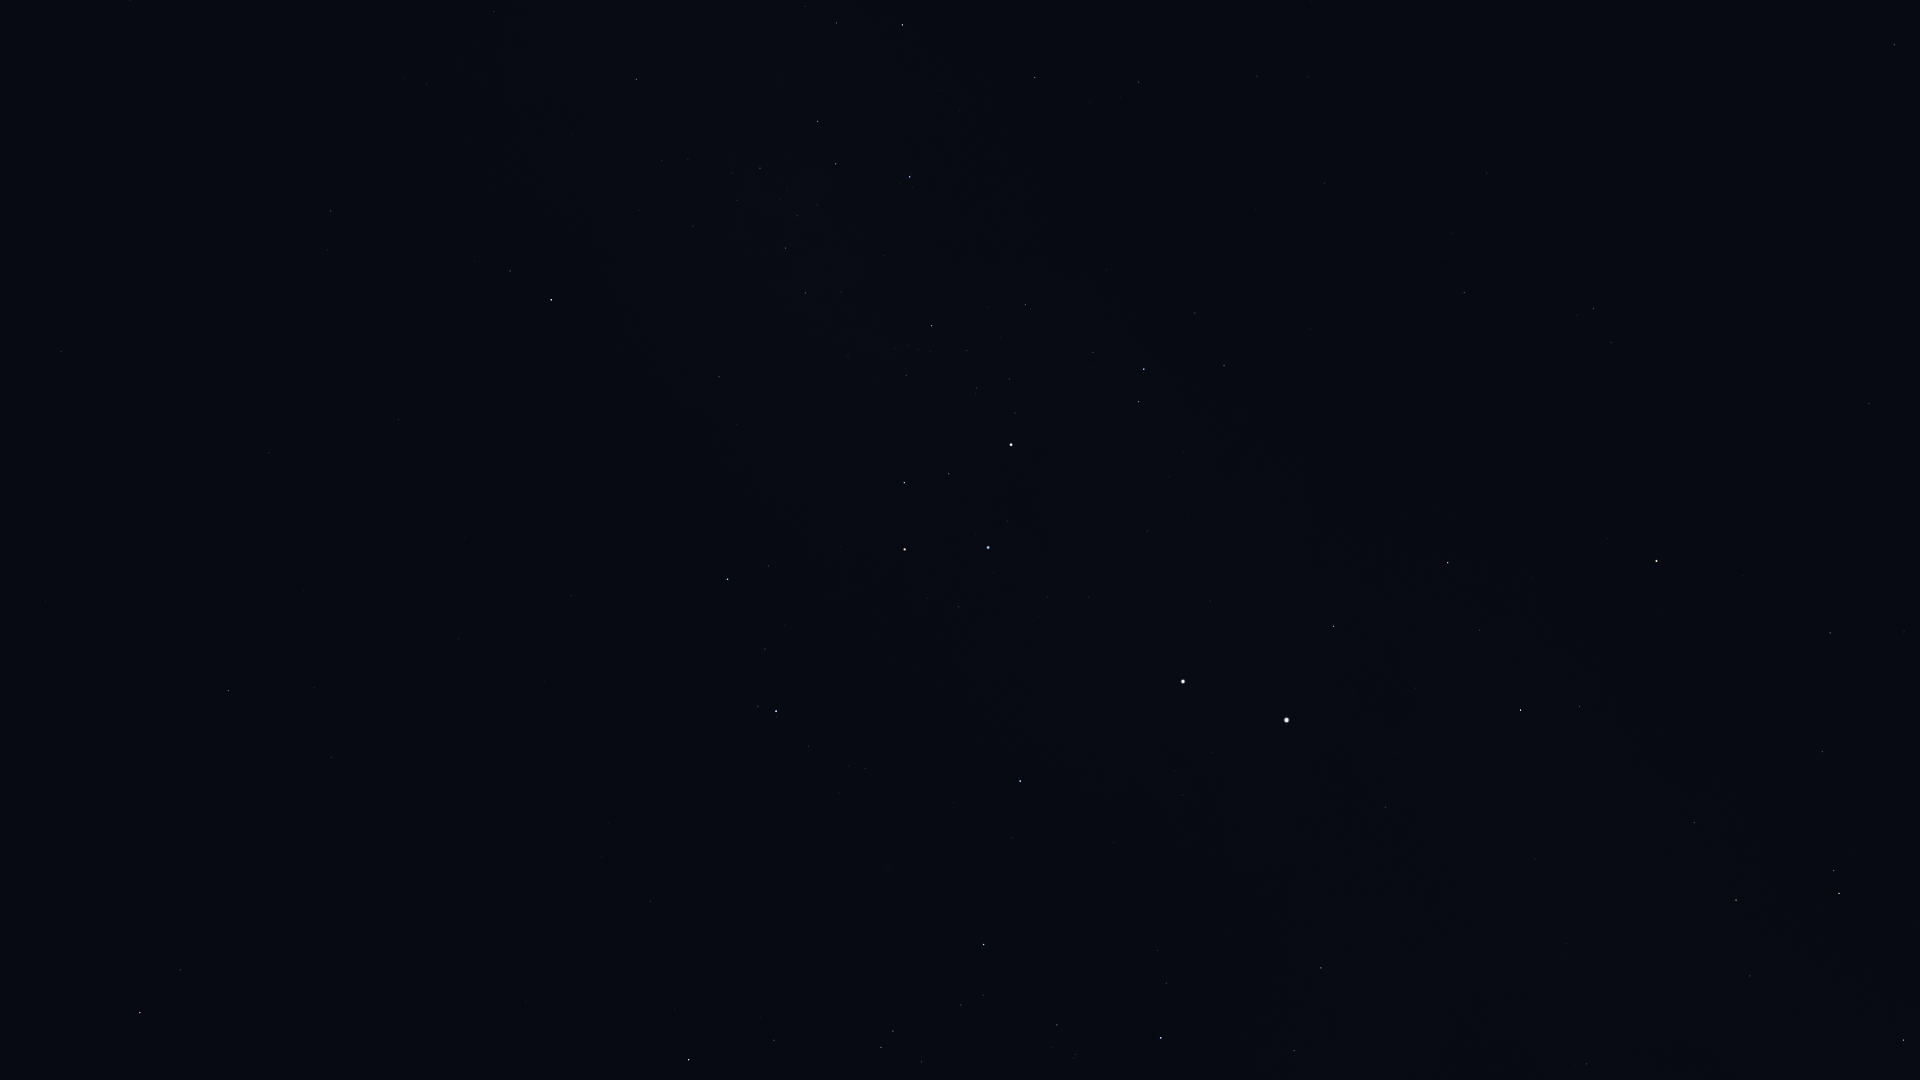

The file beside this chart, header and first rows:
Star_ID, Name, X, Y
47202, Kalausi, 333, 25
48235, Natasha, 510, 66
48774, HIP 48774, 636, 79
48926, HIP 48926, 150, 164
50099, HIP 50099, 1035, 77
50191, HIP 50191, 331, 211
50371, HIP 50371, 818, 121
51172, HIP 51172, 61, 352
51232, HIP 51232, 760, 168
51839, HIP 51839, 1257, 76
51986, HIP 51986, 510, 271
52419, HIP 52419, 910, 177
52468, HIP 52468, 817, 205
52521, Macondo, 157, 424
52727, HIP 52727, 551, 300
53253, HIP 53253, 786, 248
54204, HIP 54204, 46, 601
54463, HIP 54463, 805, 293
56343, HIP 56343, 228, 690
56480, HIP 56480, 736, 424
56561, HIP 56561, 931, 326
57291, Uklun, 850, 401
57363, HIP 57363, 1025, 305
57936, HIP 57936, 331, 757
59196, HIP 59196, 727, 579
59199, Alchiba, 180, 970
59747, Imai, 904, 483
60000, HIP 60000, 1324, 183
60260, Ginan, 949, 474
60644, Tupã, 1028, 429
60718, Acrux, 1011, 445
60823, HIP 60823, 765, 649
61084, Gacrux, 905, 549
61199, HIP 61199, 1195, 313
61585, HIP 61585, 1144, 369
62322, HIP 62322, 1139, 402
62434, Mimosa, 988, 547
65109, HIP 65109, 689, 1060
65936, HIP 65936, 774, 1040
66047, Dofida, 903, 887
66657, HIP 66657, 1020, 781
67464, HIP 67464, 881, 1047
67472, HIP 67472, 893, 1031
68282, HIP 68282, 961, 1005
68702, Hadar, 1183, 681
70576, HIP 70576, 1075, 1054
70638, HIP 70638, 1487, 173
71536, HIP 71536, 1166, 983
71681, Toliman, 1286, 720
71683, Rigil Kentaurus, 1286, 720
71860, HIP 71860, 1161, 1038
71908, HIP 71908, 1333, 626
72370, HIP 72370, 1464, 292
74395, HIP 74395, 1321, 968
74824, HIP 74824, 1385, 807
74946, HIP 74946, 1448, 563
75323, HIP 75323, 1407, 799
76351, Karaka, 1525, 275
77952, HIP 77952, 1520, 710
79509, HIP 79509, 1566, 944
... 15 more rows
